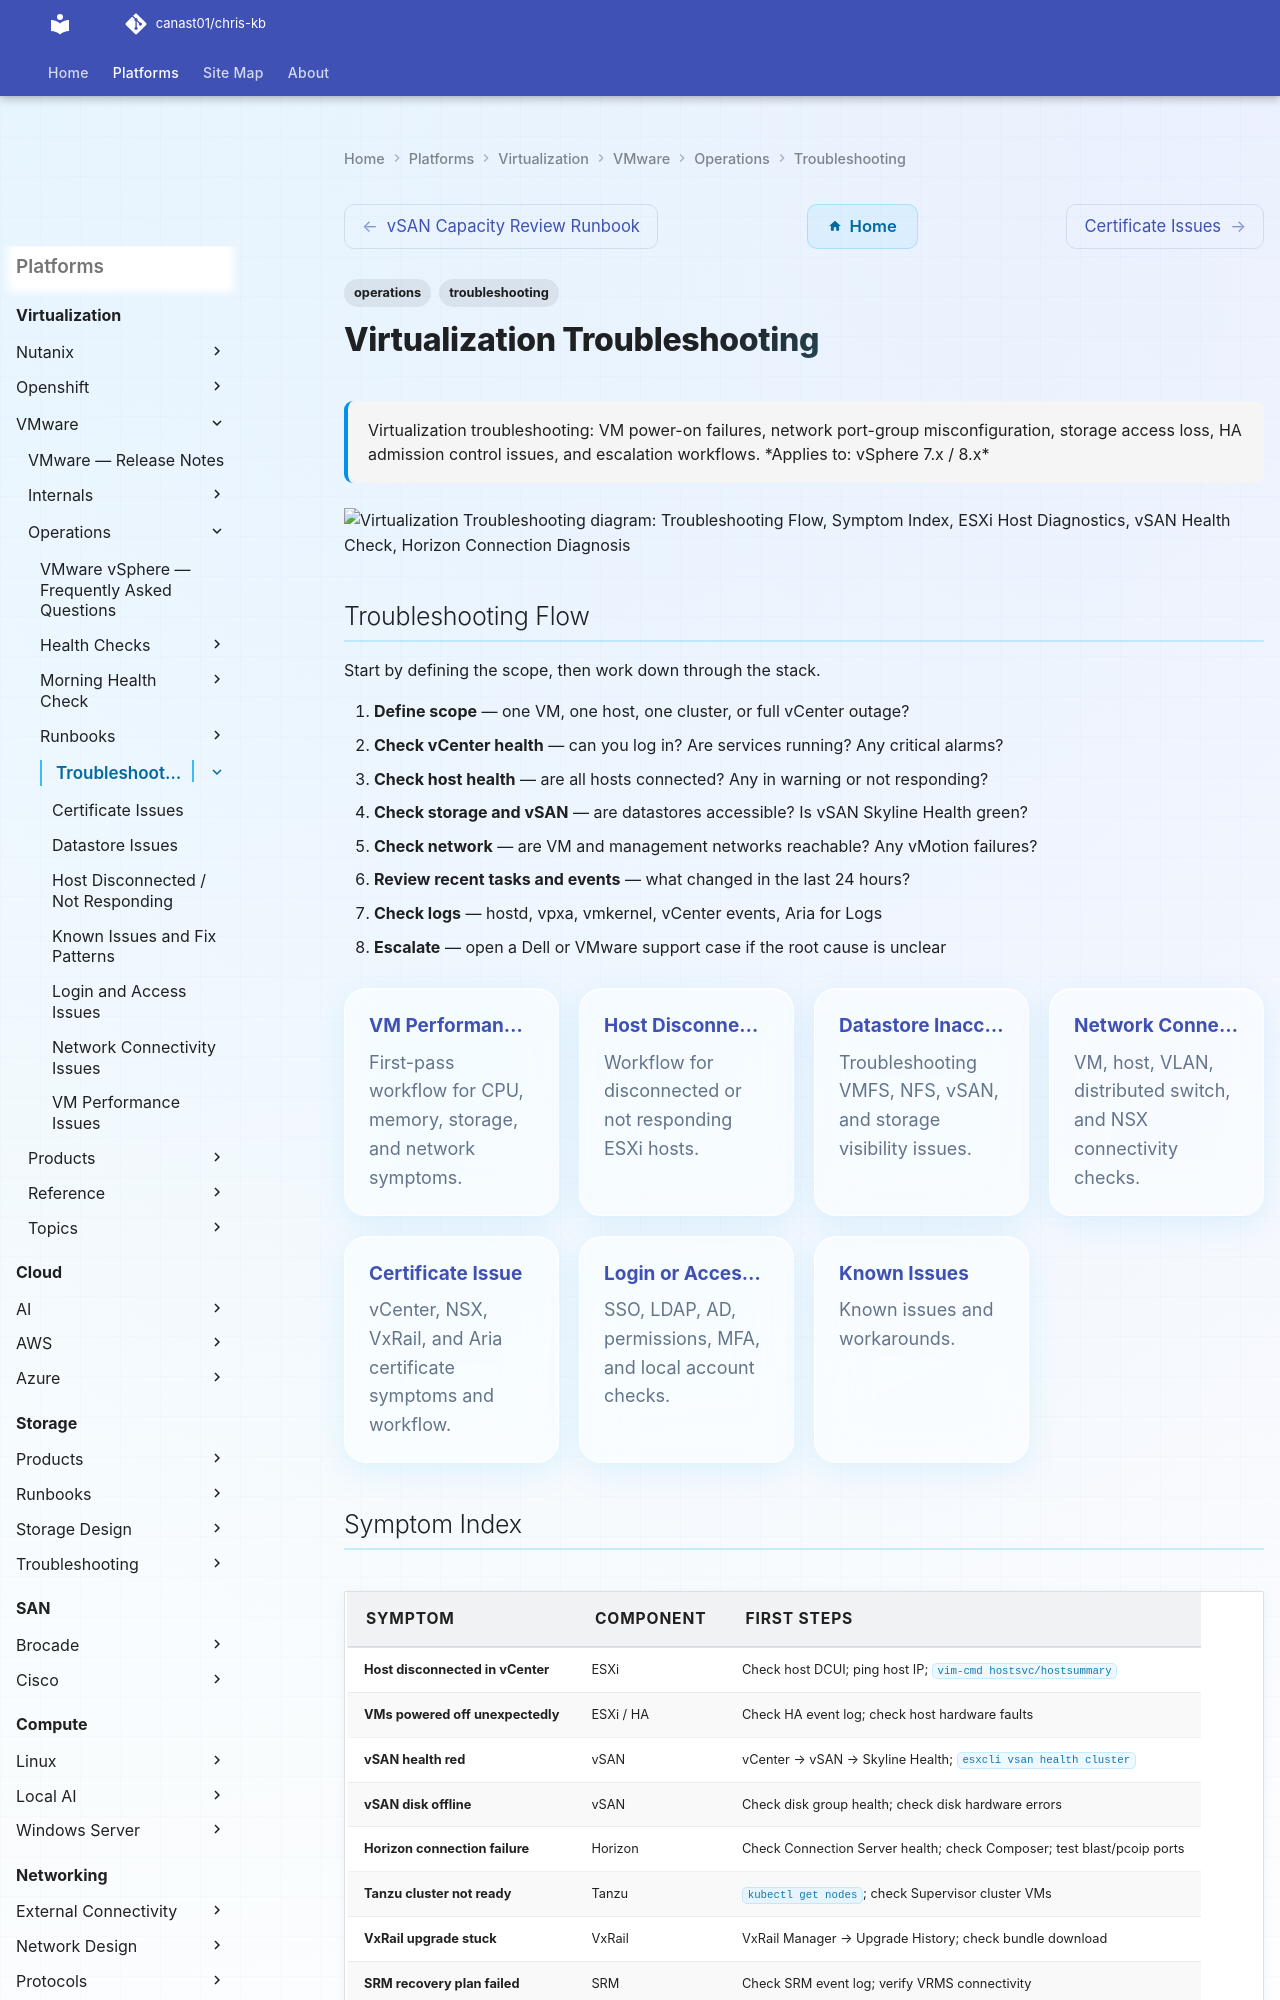

repository: canast01/chris-kb · page: virtualization/vmware/operations/troubleshooting/index.html · generator: mkdocs

---
tags:
  - operations
  - troubleshooting
search:
  boost: 1.5
description: "Virtualization troubleshooting: VM power-on failures, network port-group misconfiguration, storage access loss, HA admission control issues, and..."
---
# Virtualization Troubleshooting

<div class="kb-summary">
Virtualization troubleshooting: VM power-on failures, network port-group misconfiguration, storage access loss, HA admission control issues, and escalation workflows.

*Applies to: vSphere 7.x / 8.x*
</div>

```d2
direction: down

symptom: Identify Symptom {shape: diamond}
troubleshooting_flow: "Troubleshooting Flow" {shape: rectangle}
symptom_index: "Symptom Index" {shape: rectangle}
esxi_host_diagnostics: "ESXi Host Diagnostics" {shape: rectangle}
vsan_health_check: "vSAN Health Check" {shape: rectangle}
horizon_connection_diagnosis: "Horizon Connection Diagnosis" {shape: rectangle}
tanzu_kubernetes_troubleshooting: "Tanzu / Kubernetes Troubleshooting" {shape: rectangle}
resolution: Resolve or Escalate {shape: oval}

symptom -> troubleshooting_flow: investigate
symptom -> symptom_index: investigate
symptom -> esxi_host_diagnostics: investigate
symptom -> vsan_health_check: investigate
symptom -> horizon_connection_diagnosis: investigate
symptom -> tanzu_kubernetes_troubleshooting: investigate
troubleshooting_flow -> resolution
symptom_index -> resolution
esxi_host_diagnostics -> resolution
vsan_health_check -> resolution
horizon_connection_diagnosis -> resolution
tanzu_kubernetes_troubleshooting -> resolution
```

## Troubleshooting Flow

Start by defining the scope, then work down through the stack.

1. **Define scope** — one VM, one host, one cluster, or full vCenter outage?
2. **Check vCenter health** — can you log in? Are services running? Any critical alarms?
3. **Check host health** — are all hosts connected? Any in warning or not responding?
4. **Check storage and vSAN** — are datastores accessible? Is vSAN Skyline Health green?
5. **Check network** — are VM and management networks reachable? Any vMotion failures?
6. **Review recent tasks and events** — what changed in the last 24 hours?
7. **Check logs** — hostd, vpxa, vmkernel, vCenter events, Aria for Logs
8. **Escalate** — open a Dell or VMware support case if the root cause is unclear

<div class="kb-grid kb-grid-7">

<a class="kb-card" href="vm-performance-issue/">
  <strong>VM Performance Issue</strong>
  <span>First-pass workflow for CPU, memory, storage, and network symptoms.</span>
</a>

<a class="kb-card" href="host-disconnected/">
  <strong>Host Disconnected</strong>
  <span>Workflow for disconnected or not responding ESXi hosts.</span>
</a>

<a class="kb-card" href="datastore-inaccessible/">
  <strong>Datastore Inaccessible</strong>
  <span>Troubleshooting VMFS, NFS, vSAN, and storage visibility issues.</span>
</a>

<a class="kb-card" href="network-connectivity-issue/">
  <strong>Network Connectivity Issue</strong>
  <span>VM, host, VLAN, distributed switch, and NSX connectivity checks.</span>
</a>

<a class="kb-card" href="certificate-issue/">
  <strong>Certificate Issue</strong>
  <span>vCenter, NSX, VxRail, and Aria certificate symptoms and workflow.</span>
</a>

<a class="kb-card" href="login-access-issue/">
  <strong>Login or Access Issue</strong>
  <span>SSO, LDAP, AD, permissions, MFA, and local account checks.</span>
</a>

<a class="kb-card" href="known-issues/">
  <strong>Known Issues</strong>
  <span>Known issues and workarounds.</span>
</a>
</div>
